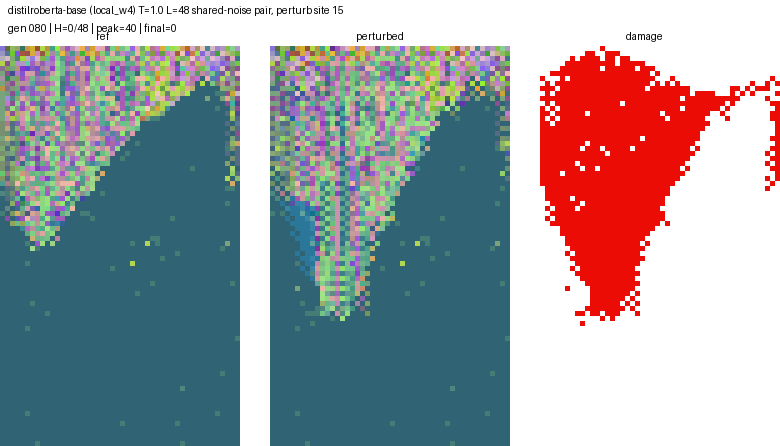

The table this chart was drawn from, first rows:
generation, hamming
0, 1.0
1, 1.0
2, 5.0
3, 9.0
4, 15.0
5, 17.0
6, 21.0
7, 21.0
8, 26.0
9, 34.0
10, 36.0
11, 40.0
12, 37.0
13, 35.0
14, 34.0
15, 33.0
16, 34.0
17, 34.0
18, 33.0
19, 33.0
20, 31.0
21, 30.0
22, 32.0
23, 32.0
24, 30.0
25, 29.0
26, 29.0
27, 30.0
28, 28.0
29, 26.0
30, 25.0
31, 23.0
32, 22.0
33, 21.0
34, 23.0
35, 23.0
36, 23.0
37, 19.0
38, 18.0
39, 16.0
40, 16.0
41, 15.0
42, 14.0
43, 15.0
44, 13.0
45, 12.0
46, 13.0
47, 11.0
48, 11.0
49, 10.0
50, 9.0
51, 8.0
52, 8.0
53, 9.0
54, 8.0
55, 2.0
56, 1.0
57, 0.0
58, 0.0
59, 0.0
... 21 more rows
